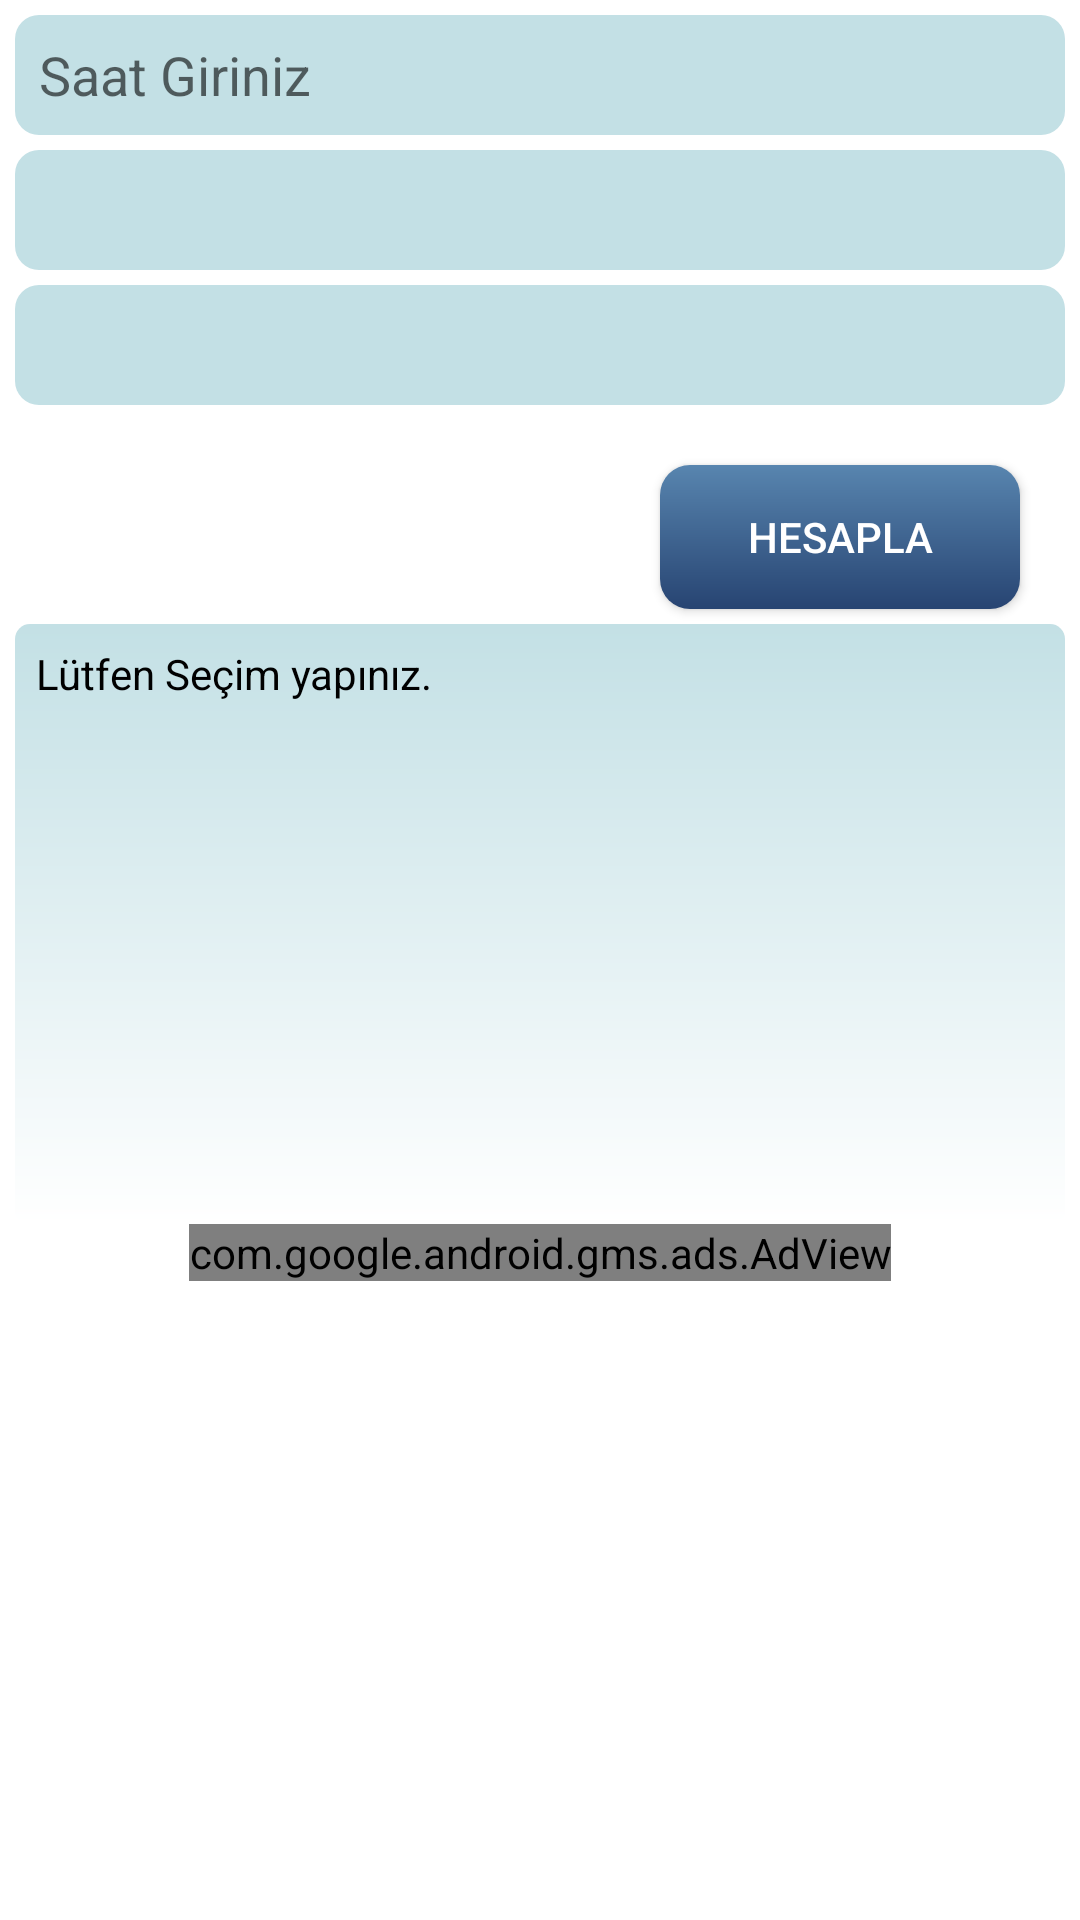

Layout XML and referenced resources for this Android screen:
<!-- AndroidManifest.xml: application theme Theme.PriceCalculator -->
<!-- res/layout/fragment_first_part.xml -->
<?xml version="1.0" encoding="utf-8"?>
<androidx.constraintlayout.widget.ConstraintLayout
    xmlns:android="http://schemas.android.com/apk/res/android"
    xmlns:tools="http://schemas.android.com/tools"
    android:layout_width="match_parent"
    android:layout_height="match_parent"
    xmlns:app="http://schemas.android.com/apk/res-auto"
    tools:context=".view.FirstPartFragment">


    <androidx.appcompat.widget.AppCompatEditText
        android:layout_width="match_parent"
        android:background="@drawable/input_areas"
        android:layout_height="40dp"
        android:minHeight="40dp"
        android:textColor="@color/black"
        android:hint="@string/enter_time"
        android:id="@+id/userInputTime"
        android:paddingStart="8dp"
        app:layout_constraintStart_toStartOf="parent"
        app:layout_constraintEnd_toEndOf="parent"
        app:layout_constraintTop_toTopOf="parent"
        android:inputType="number"
        android:layout_margin="5dp">
    </androidx.appcompat.widget.AppCompatEditText>

    <Spinner
        android:layout_width="match_parent"
        android:layout_height="40dp"
        android:id="@+id/firstSpinner"
        android:background="@drawable/input_areas"
        app:layout_constraintStart_toStartOf="parent"
        app:layout_constraintEnd_toEndOf="parent"
        app:layout_constraintTop_toBottomOf="@id/userInputTime"
        android:layout_margin="5dp" />

    <Spinner
        android:layout_width="match_parent"
        android:layout_height="40dp"
        android:id="@+id/secondSpinner"
        android:background="@drawable/input_areas"
        app:layout_constraintStart_toStartOf="parent"
        app:layout_constraintEnd_toEndOf="parent"
        app:layout_constraintTop_toBottomOf="@id/firstSpinner"
        android:layout_margin="5dp" />

    <androidx.appcompat.widget.AppCompatButton
        android:layout_width="wrap_content"
        android:minWidth="120dp"
        android:layout_height="wrap_content"
        android:text="hesapla"
        android:id="@+id/hesapla"
        app:layout_constraintEnd_toEndOf="parent"
        android:textColor="@color/white"
        android:background="@drawable/menu_items"
        app:layout_constraintTop_toBottomOf="@id/secondSpinner"
        android:layout_margin="20dp"/>


    <TextView
        android:layout_width="match_parent"
        android:layout_height="wrap_content"
        android:minHeight="200dp"
        android:id="@+id/tv_first_part_exp"
        android:padding="7dp"
        android:text="Lütfen Seçim yapınız."
        app:layout_constraintStart_toStartOf="parent"
        app:layout_constraintTop_toBottomOf="@id/hesapla"
        app:layout_constraintEnd_toEndOf="parent"
        android:textColor="@color/black"
        android:background="@drawable/result_bg"
        android:layout_margin="5dp">
    </TextView>

    <com.google.android.gms.ads.AdView
        android:id="@+id/adView"
        android:layout_width="wrap_content"
        android:layout_height="wrap_content"
        android:layout_alignParentBottom="true"
        android:layout_centerHorizontal="true"
        app:adSize="SMART_BANNER"
        app:adUnitId="ca-app-pub-4590136360115636/4616863908"
        app:layout_constraintEnd_toEndOf="parent"
        app:layout_constraintStart_toStartOf="parent"
        app:layout_constraintTop_toBottomOf="@+id/tv_first_part_exp" />


</androidx.constraintlayout.widget.ConstraintLayout>
<!-- resources referenced by this layout -->
<resources>
  <color name="black">#FF000000</color>
  <color name="white">#FFFFFFFF</color>
  <!-- drawable input_areas (drawable) -->
  <?xml version="1.0" encoding="utf-8"?>
  <shape xmlns:android="http://schemas.android.com/apk/res/android" android:shape="rectangle">
      <solid android:color="#C3E0E5" />
  
  
      <corners android:radius="8dp" />
  
  </shape>
  <!-- drawable menu_items (drawable) -->
  <?xml version="1.0" encoding="utf-8"?>
  <shape xmlns:android="http://schemas.android.com/apk/res/android" android:shape="rectangle">
      <gradient
          android:startColor="#274472"
          android:endColor="#5885AF"
          android:angle="90"
          android:type="linear"/>
      <corners android:radius="10dp" />
  </shape>
  <!-- drawable result_bg (drawable) -->
  <?xml version="1.0" encoding="utf-8"?>
  <shape xmlns:android="http://schemas.android.com/apk/res/android" android:shape="rectangle">
  
  
      <gradient android:startColor="#C3E0E5" android:endColor="@color/white" android:angle="30"></gradient>
      <corners android:radius="5dp" />
  </shape>
  <string name="enter_time">Saat Giriniz</string>
  <style name="Theme.PriceCalculator" parent="Theme.MaterialComponents.DayNight.DarkActionBar">
          
          <item name="colorPrimary">@color/menu_color</item>
          <item name="colorPrimaryVariant">@color/colorMain</item>
          <item name="colorOnPrimary">@color/white</item>
          
          <item name="colorSecondary">@color/teal_200</item>
          <item name="colorSecondaryVariant">@color/teal_700</item>
          <item name="colorOnSecondary">@color/black</item>
          
          <item name="android:statusBarColor" tools:targetApi="l">?attr/colorPrimaryVariant</item>
          
      </style>
  <color name="menu_color">#3A719C</color>
  <color name="colorMain">#3A719C</color>
  <color name="teal_200">#FF03DAC5</color>
  <color name="teal_700">#FF018786</color>
</resources>
